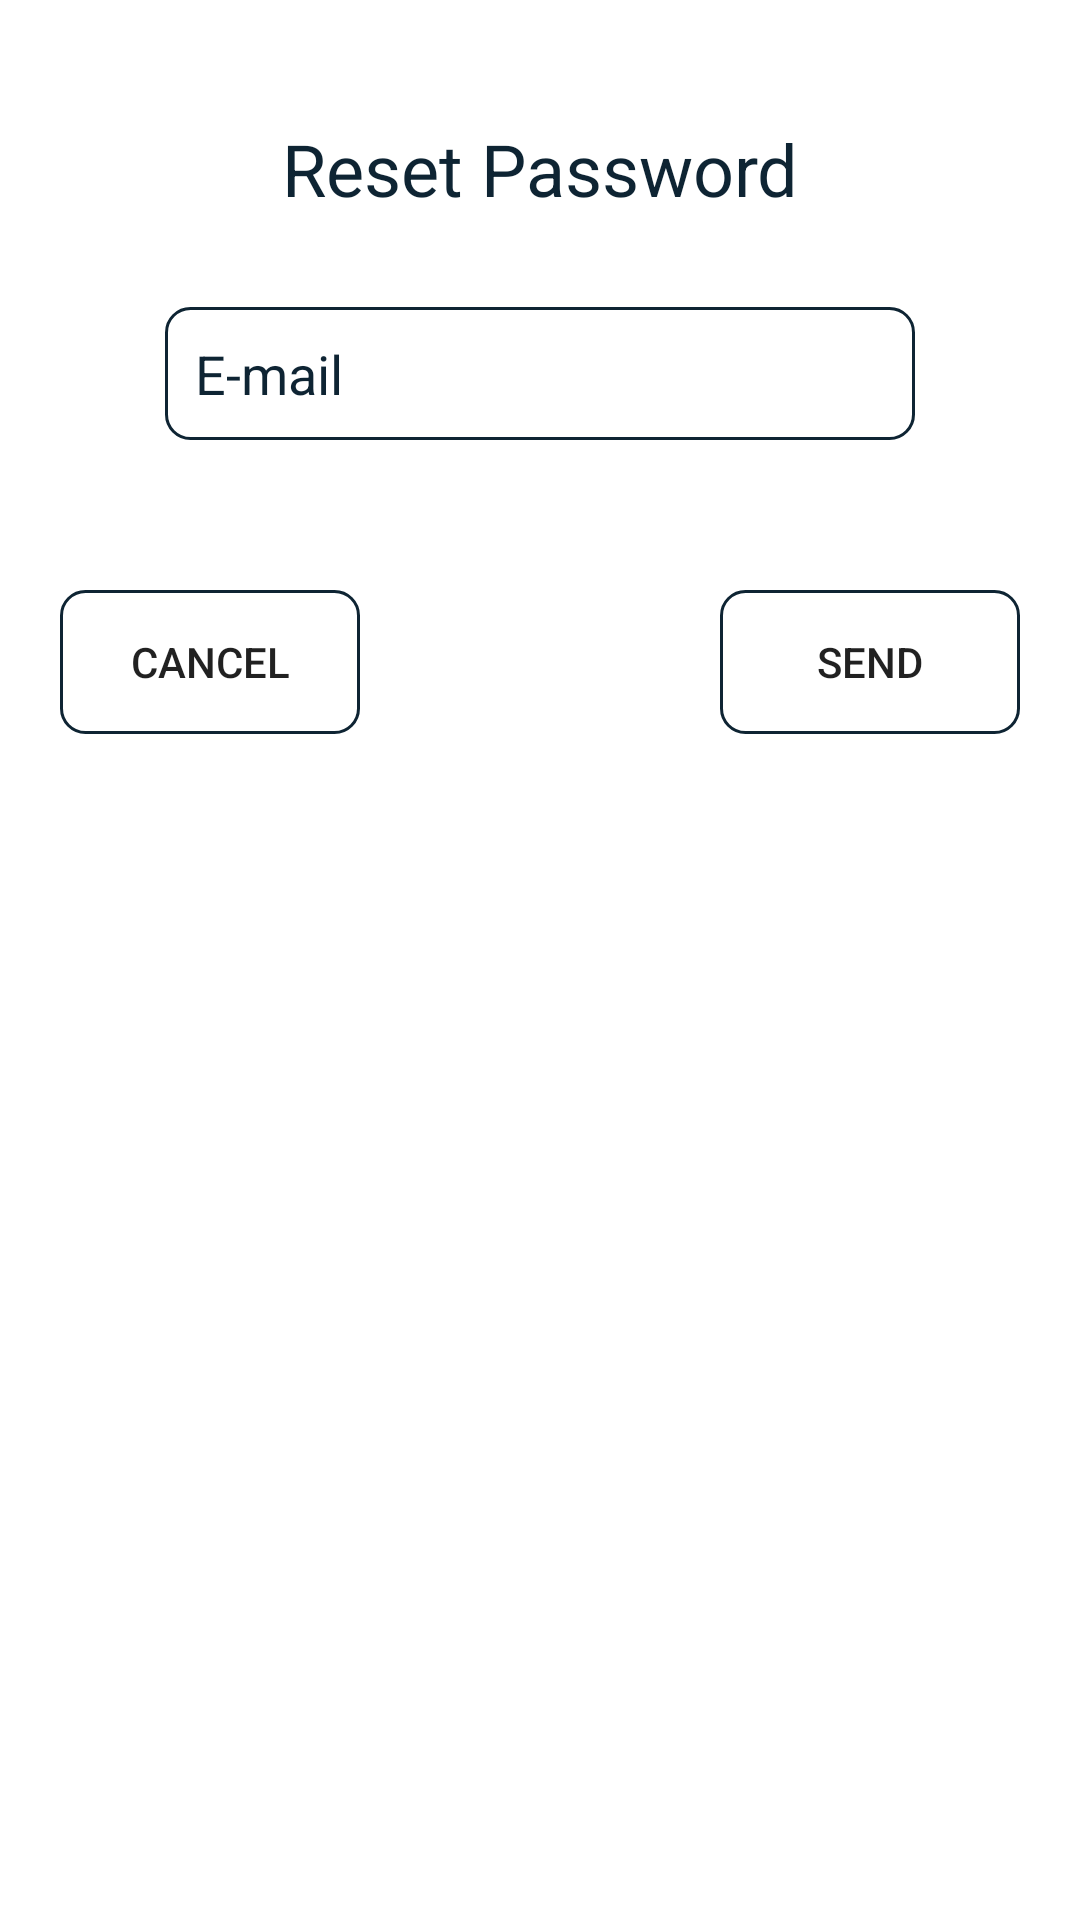

Here is an Android app screen rendered from its layout file. Give the layout XML and the strings, colors and styles it references.
<!-- AndroidManifest.xml: application theme Theme.Firebase101 -->
<!-- res/layout/fragment_forget_password_dialog.xml -->
<?xml version="1.0" encoding="utf-8"?>
<RelativeLayout xmlns:android="http://schemas.android.com/apk/res/android"
    xmlns:tools="http://schemas.android.com/tools"
    android:layout_width="wrap_content"
    android:layout_height="wrap_content"
    android:background="@color/white"
    android:padding="20dp">

    <TextView
        android:id="@+id/txtResetPassword"
        android:layout_width="wrap_content"
        android:layout_height="wrap_content"
        android:layout_centerHorizontal="true"
        android:layout_marginTop="20dp"
        android:text="Reset Password"
        android:textColor="@color/colorPrimary"
        android:textSize="24sp" />

    <EditText
        android:id="@+id/edtForgetPasswordMail"
        android:layout_width="250dp"
        android:layout_height="wrap_content"
        android:layout_below="@id/txtResetPassword"
        android:layout_centerHorizontal="true"
        android:layout_marginTop="30dp"
        android:background="@drawable/background_rounded_theme_color_stroke"
        android:hint="E-mail"
        android:inputType="textEmailAddress"
        android:padding="10dp"
        android:textColorHint="@color/colorPrimary"
        tools:ignore="TextFields" />

    <RelativeLayout
        android:layout_width="match_parent"
        android:layout_height="wrap_content"
        android:layout_below="@id/edtForgetPasswordMail"
        android:layout_marginTop="50dp">

        <Button
            android:id="@+id/btnCancelForgetPsw"
            android:layout_width="100dp"
            android:layout_height="wrap_content"
            android:layout_alignParentStart="true"
            android:background="@drawable/background_rounded_theme_color_stroke"
            android:text="Cancel" />

        <Button
            android:id="@+id/btnSendForgetPsw"
            android:layout_width="100dp"
            android:layout_height="wrap_content"
            android:layout_alignParentEnd="true"
            android:background="@drawable/background_rounded_theme_color_stroke"
            android:text="Send" />

    </RelativeLayout>

</RelativeLayout>
<!-- resources referenced by this layout -->
<resources>
  <color name="colorPrimary">#0E2433</color>
  <color name="white">#FFFFFFFF</color>
  <!-- drawable background_rounded_theme_color_stroke (drawable-v24) -->
  <?xml version="1.0" encoding="utf-8"?>
  <shape xmlns:android="http://schemas.android.com/apk/res/android"
      android:shape="rectangle">
  
      <stroke
          android:width="1dp"
          android:color="@color/colorPrimary" />
  
      <corners android:radius="8dp" />
  </shape>
  <style name="Theme.Firebase101" parent="Theme.MaterialComponents.DayNight.NoActionBar">
          
          <item name="colorPrimary">@color/colorPrimary</item>
          <item name="colorPrimaryVariant">@color/colorPrimary</item>
          <item name="colorOnPrimary">@color/white</item>
          
          <item name="colorSecondary">@color/teal_200</item>
          <item name="colorSecondaryVariant">@color/teal_700</item>
          <item name="colorOnSecondary">@color/black</item>
          
          <item name="android:statusBarColor" tools:targetApi="l">?attr/colorPrimaryVariant</item>
          
      </style>
  <color name="teal_200">#FF03DAC5</color>
  <color name="teal_700">#FF018786</color>
  <color name="black">#FF000000</color>
</resources>
